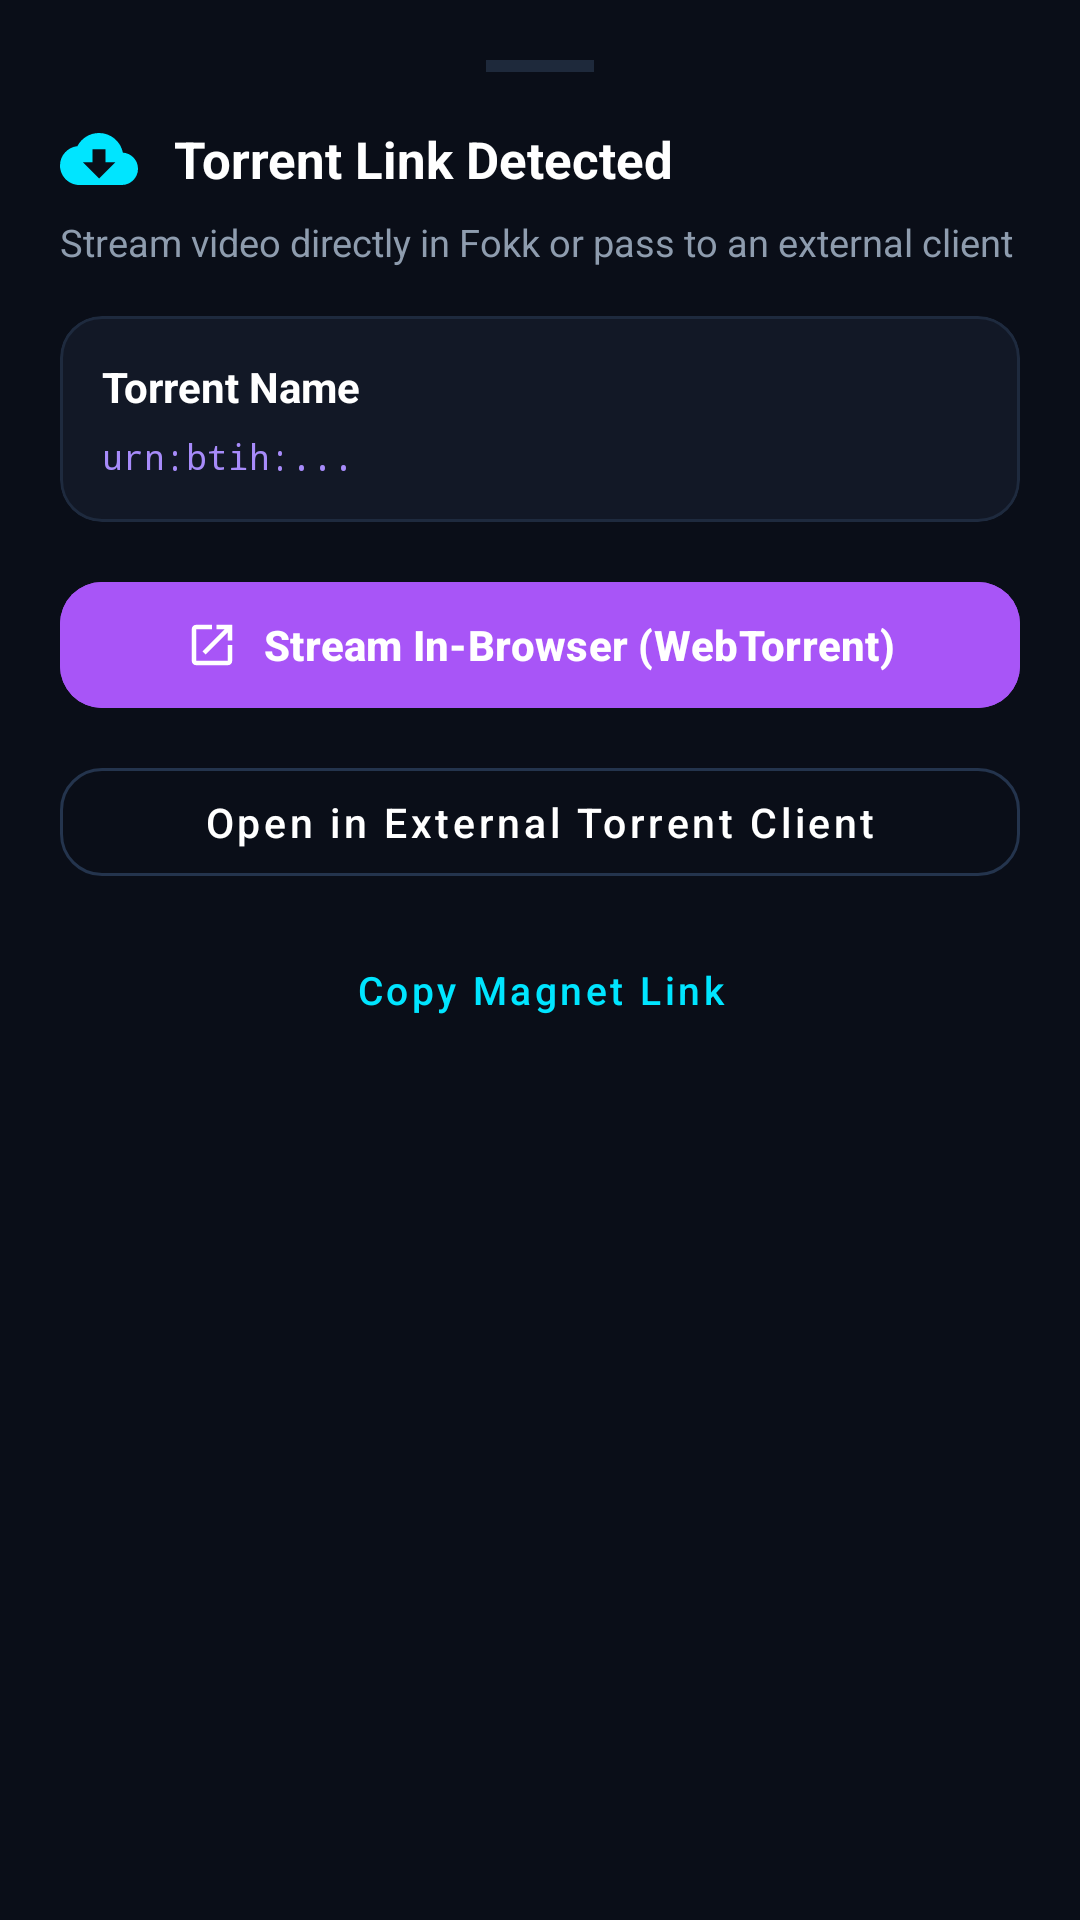

Reconstruct the res/layout file that produces this screen, plus the resources it refers to.
<!-- AndroidManifest.xml: application theme Theme.AdShield -->
<!-- res/layout/sheet_magnet_handler.xml -->
<?xml version="1.0" encoding="utf-8"?>
<LinearLayout xmlns:android="http://schemas.android.com/apk/res/android"
    xmlns:app="http://schemas.android.com/apk/res-auto"
    android:layout_width="match_parent"
    android:layout_height="wrap_content"
    android:background="#0A0E18"
    android:orientation="vertical"
    android:padding="20dp">

    
    <View
        android:layout_width="36dp"
        android:layout_height="4dp"
        android:layout_gravity="center_horizontal"
        android:layout_marginBottom="16dp"
        android:background="#1E293B" />

    
    <LinearLayout
        android:layout_width="match_parent"
        android:layout_height="wrap_content"
        android:gravity="center_vertical"
        android:orientation="horizontal">

        <ImageView
            android:layout_width="26dp"
            android:layout_height="26dp"
            android:src="@drawable/ic_download"
            app:tint="@color/fokk_cyan" />

        <TextView
            android:layout_width="0dp"
            android:layout_height="wrap_content"
            android:layout_marginStart="12dp"
            android:layout_weight="1"
            android:text="Torrent Link Detected"
            android:textColor="@color/text_primary"
            android:textSize="17sp"
            android:textStyle="bold" />
    </LinearLayout>

    <TextView
        android:layout_width="match_parent"
        android:layout_height="wrap_content"
        android:layout_marginTop="6dp"
        android:layout_marginBottom="16dp"
        android:text="Stream video directly in Fokk or pass to an external client"
        android:textColor="@color/text_secondary"
        android:textSize="12.5sp" />

    
    <com.google.android.material.card.MaterialCardView
        android:layout_width="match_parent"
        android:layout_height="wrap_content"
        android:layout_marginBottom="16dp"
        app:cardBackgroundColor="#121826"
        app:cardCornerRadius="14dp"
        app:cardElevation="0dp"
        app:strokeColor="#1E2A3E"
        app:strokeWidth="1dp">

        <LinearLayout
            android:layout_width="match_parent"
            android:layout_height="wrap_content"
            android:orientation="vertical"
            android:padding="14dp">

            <TextView
                android:id="@+id/textMagnetName"
                android:layout_width="match_parent"
                android:layout_height="wrap_content"
                android:ellipsize="end"
                android:maxLines="2"
                android:text="Torrent Name"
                android:textColor="@color/text_primary"
                android:textSize="14sp"
                android:textStyle="bold" />

            <TextView
                android:id="@+id/textMagnetHash"
                android:layout_width="match_parent"
                android:layout_height="wrap_content"
                android:layout_marginTop="6dp"
                android:ellipsize="middle"
                android:fontFamily="monospace"
                android:singleLine="true"
                android:text="urn:btih:..."
                android:textColor="#A78BFA"
                android:textSize="11.5sp" />
        </LinearLayout>
    </com.google.android.material.card.MaterialCardView>

    
    <com.google.android.material.button.MaterialButton
        android:id="@+id/btnStreamTorrent"
        android:layout_width="match_parent"
        android:layout_height="50dp"
        android:layout_marginBottom="10dp"
        android:backgroundTint="@color/fokk_purple"
        android:text="Stream In-Browser (WebTorrent)"
        android:textAllCaps="false"
        android:textColor="@android:color/white"
        android:textSize="14sp"
        android:textStyle="bold"
        app:cornerRadius="14dp"
        app:icon="@drawable/ic_launch"
        app:iconGravity="textStart"
        app:iconTint="@android:color/white" />

    
    <com.google.android.material.button.MaterialButton
        android:id="@+id/btnOpenExternalTorrent"
        style="@style/Widget.MaterialComponents.Button.OutlinedButton"
        android:layout_width="match_parent"
        android:layout_height="48dp"
        android:layout_marginBottom="10dp"
        android:text="Open in External Torrent Client"
        android:textAllCaps="false"
        android:textColor="@color/text_primary"
        android:textSize="13.5sp"
        app:cornerRadius="14dp"
        app:strokeColor="#24344D" />

    
    <com.google.android.material.button.MaterialButton
        android:id="@+id/btnCopyMagnet"
        style="@style/Widget.MaterialComponents.Button.TextButton"
        android:layout_width="match_parent"
        android:layout_height="44dp"
        android:text="Copy Magnet Link"
        android:textAllCaps="false"
        android:textColor="@color/fokk_cyan"
        android:textSize="13sp" />
</LinearLayout>
<!-- resources referenced by this layout -->
<resources>
  <color name="fokk_cyan">#00E5FF</color>
  <color name="fokk_purple">#A855F7</color>
  <color name="text_primary">#FFFFFF</color>
  <color name="text_secondary">#8E9CAE</color>
  <!-- drawable ic_download (drawable) -->
  <vector xmlns:android="http://schemas.android.com/apk/res/android"
      android:width="24dp"
      android:height="24dp"
      android:viewportWidth="24"
      android:viewportHeight="24">
    <path
        android:fillColor="#FFFFFF"
        android:pathData="M19.35,10.04C18.67,6.59 15.64,4 12,4 9.11,4 6.6,5.64 5.35,8.04 2.34,8.36 0,10.91 0,14c0,3.31 2.69,6 6,6h13c2.76,0 5,-2.24 5,-5 0,-2.64 -2.05,-4.78 -4.65,-4.96zM17,13l-5,5 -5,-5h3V9h4v4h3z"/>
  </vector>
  <!-- drawable ic_launch (drawable) -->
  <vector xmlns:android="http://schemas.android.com/apk/res/android"
      android:width="24dp"
      android:height="24dp"
      android:viewportWidth="24"
      android:viewportHeight="24">
    <path
        android:fillColor="#00B0FF"
        android:pathData="M19,19H5V5h7V3H5c-1.11,0 -2,0.9 -2,2v14c0,1.1 0.89,2 2,2h14c1.1,0 2,-0.9 2,-2v-7h-2v7zM14,3v2h3.59l-9.83,9.83 1.41,1.41L19,6.41V10h2V3h-7z"/>
  </vector>
  <style name="Theme.AdShield" parent="Theme.Material3.Dark.NoActionBar">
          <item name="colorPrimary">@color/secondary</item>
          <item name="colorSecondary">@color/accent_green</item>
          <item name="android:statusBarColor">@color/background_dark</item>
          <item name="android:navigationBarColor">@color/background_dark</item>
          <item name="android:windowBackground">@color/background_dark</item>
      </style>
  <color name="secondary">#00E5FF</color>
  <color name="accent_green">#00E676</color>
  <color name="background_dark">#090D14</color>
</resources>
